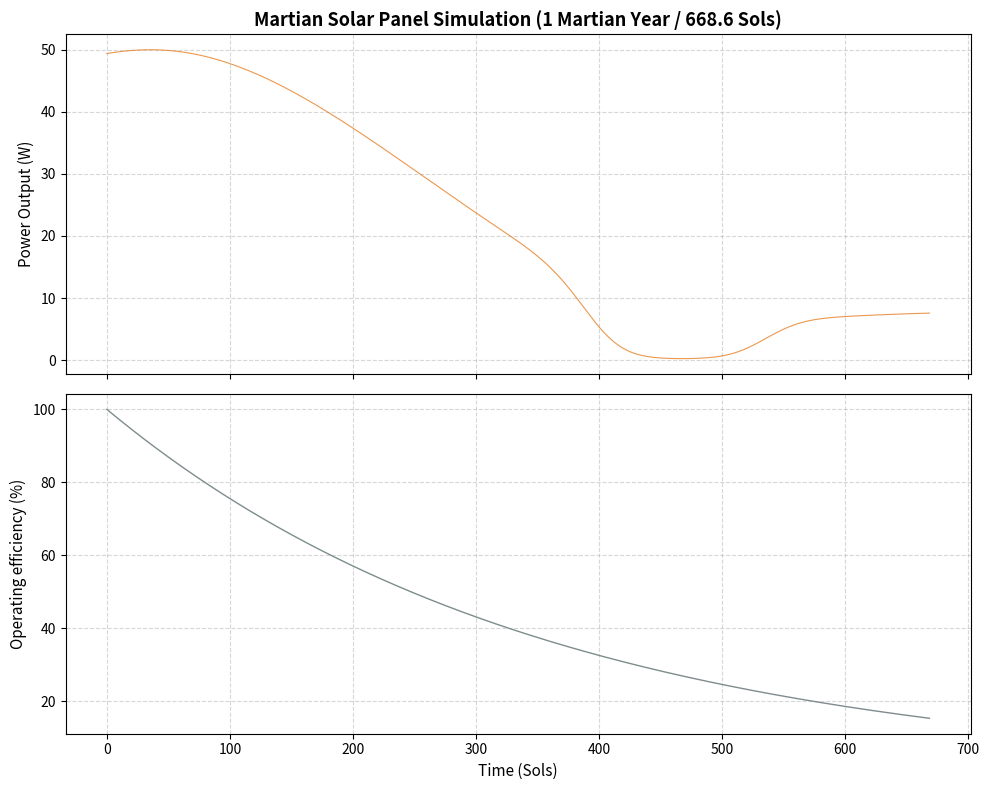

Write the Python code that produced this figure.
import numpy as np
import matplotlib.pyplot as plt

# Constants
SOLS_PER_YEAR = 668.6
HOURS_PER_SOL = 24.0
total_hours = int(SOLS_PER_YEAR * HOURS_PER_SOL)
time_steps = np.linspace(0, SOLS_PER_YEAR, total_hours)

# Orbital mechanics & Atmospheric Dust (Tau)
ls = (360.0 * (time_steps / SOLS_PER_YEAR)) % 360.0
ls_rad = np.radians(ls)
atmospheric_tau = 0.6 + 2.0 * np.exp(-((ls - 250.0) / 30.0)**2)

# Solar geometry (simplified average tilt)
cos_zenith = np.maximum(0.0, np.cos(np.radians(45.0) - 0.2 * np.sin(ls_rad)))
surface_irradiance = 590.0 * np.exp(-atmospheric_tau / (cos_zenith + 1e-5)) * cos_zenith
daily_loss = 0.0028
# Panel Power Output
area_m2 = 2.69
efficiency = 0.192
panel_transmittance = (1.0 - daily_loss) ** time_steps
power_output_watts = surface_irradiance * area_m2 * efficiency * panel_transmittance
target_max_power = 50.0
current_max_power = np.max(power_output_watts)
power_output_watts *= (target_max_power / current_max_power)
# Plotting the results over the Martian year
fig, (ax1, ax2) = plt.subplots(2, 1, figsize=(10, 8), sharex=True)

# Power Output Subplot
ax1.plot(time_steps, power_output_watts, color='#e67e22', linewidth=0.8, alpha=0.8)
ax1.set_ylabel('Power Output (W)', fontsize=11)
ax1.set_title('Martian Solar Panel Simulation (1 Martian Year / 668.6 Sols)', fontsize=13, fontweight='bold')
ax1.grid(True, linestyle='--', alpha=0.5)

# Dust Accumulation Subplot
ax2.plot(time_steps, panel_transmittance * 100, color='#7f8c8d', linewidth=1.0)
ax2.set_ylabel('Operating efficiency (%)', fontsize=11)
ax2.set_xlabel('Time (Sols)', fontsize=11)
ax2.grid(True, linestyle='--', alpha=0.5)

plt.tight_layout()
plt.savefig('mars_solar_simulation.png', dpi=300)
plt.show()
